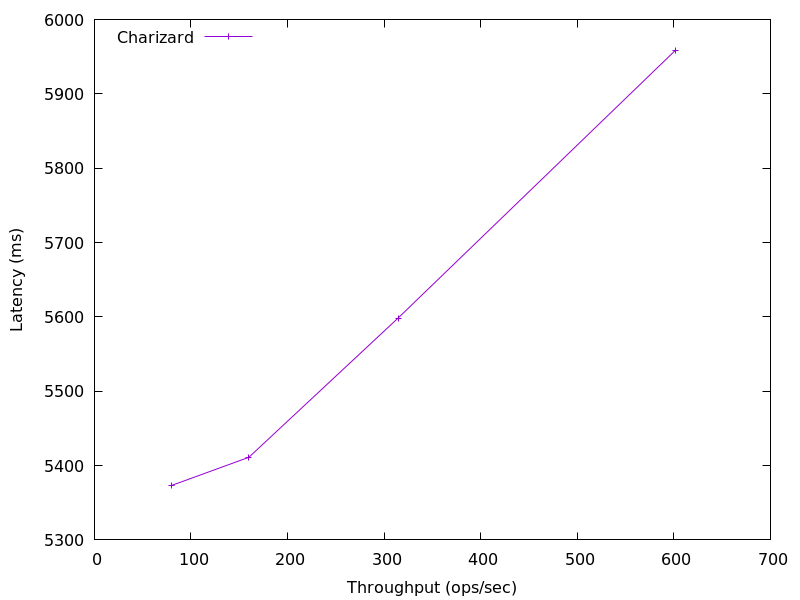

The file beside this chart, header and first rows:
601.417191236989, 5958.341376
314.4, 5598
160, 5411
80.25, 5373
